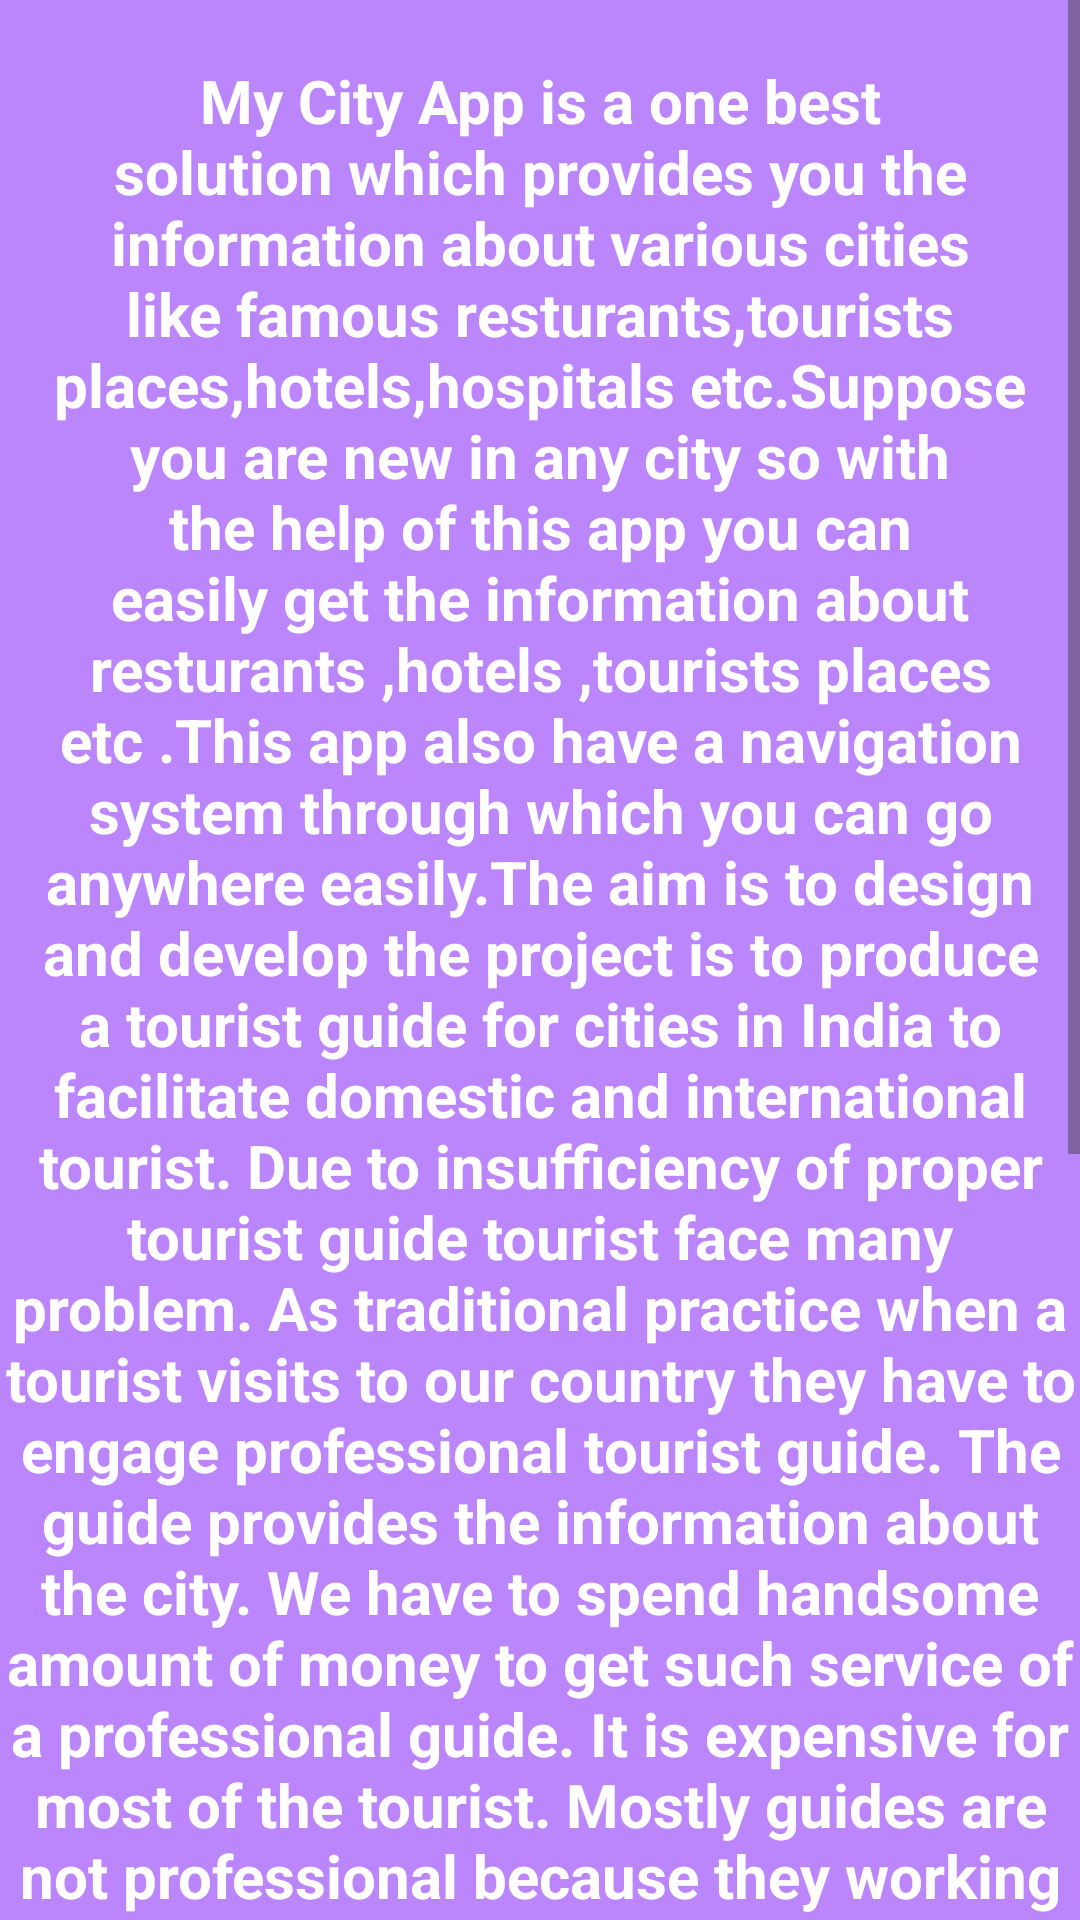

Write the Android layout XML for this screen, with the resource values it uses.
<!-- AndroidManifest.xml: application theme Theme.Material3.Light -->
<!-- res/layout/activity_info.xml -->
<?xml version="1.0" encoding="utf-8"?>
<LinearLayout xmlns:android="http://schemas.android.com/apk/res/android"
    xmlns:tools="http://schemas.android.com/tools"
    android:layout_width="match_parent"
    android:layout_height="match_parent"
    android:orientation="vertical"
    android:background="@color/purple_200"
    tools:context=".Info">
    <ScrollView
        android:layout_width="match_parent"
        android:layout_height="match_parent">
        <LinearLayout
            android:layout_width="match_parent"
            android:layout_height="wrap_content"
            android:orientation="vertical">

            <TextView
                android:layout_width="wrap_content"
                android:layout_height="wrap_content"
                android:textAlignment="center"
                android:layout_marginTop="20dp"
                android:text="My City App is a one best solution which provides you the information about various cities like famous resturants,tourists places,hotels,hospitals etc.Suppose you are new in any city so with the help of this app you can easily get the information about resturants ,hotels ,tourists places etc .This app also have a navigation system through which you can go anywhere easily.The aim is to design and develop the project is to produce a tourist guide for cities in India to facilitate domestic and international tourist. Due to insufficiency of proper tourist guide tourist face many problem. As traditional practice when a tourist visits to our country they have to engage professional tourist guide. The guide provides the information about the city. We have to spend handsome amount of money to get such service of a professional guide. It is expensive for most of the tourist. Mostly guides are not professional because they working part time in summer season as guide and in winter they used to work in other fields. So sometimes the guide also could not give
proper information to the travellers because of human nature they can’t remember fact and figures which are requires for decision making like temperature, heights from the sea level, weather conditions, dates and historical importance, etc. As the new technology came this app is provide all the information of the tourists and also there is no need to give any kind of money to the tourist guider .with the help of this app you can able to know the weather ,humidity of that place .and as your comfort of weather you can easily go. "
                android:textColor="@color/white"
                android:textSize="20sp"
                android:textStyle="bold"/>
        </LinearLayout>
    </ScrollView>
</LinearLayout>
<!-- resources referenced by this layout -->
<resources>
  <color name="purple_200">#FFBB86FC</color>
  <color name="white">#FFFFFFFF</color>
</resources>
